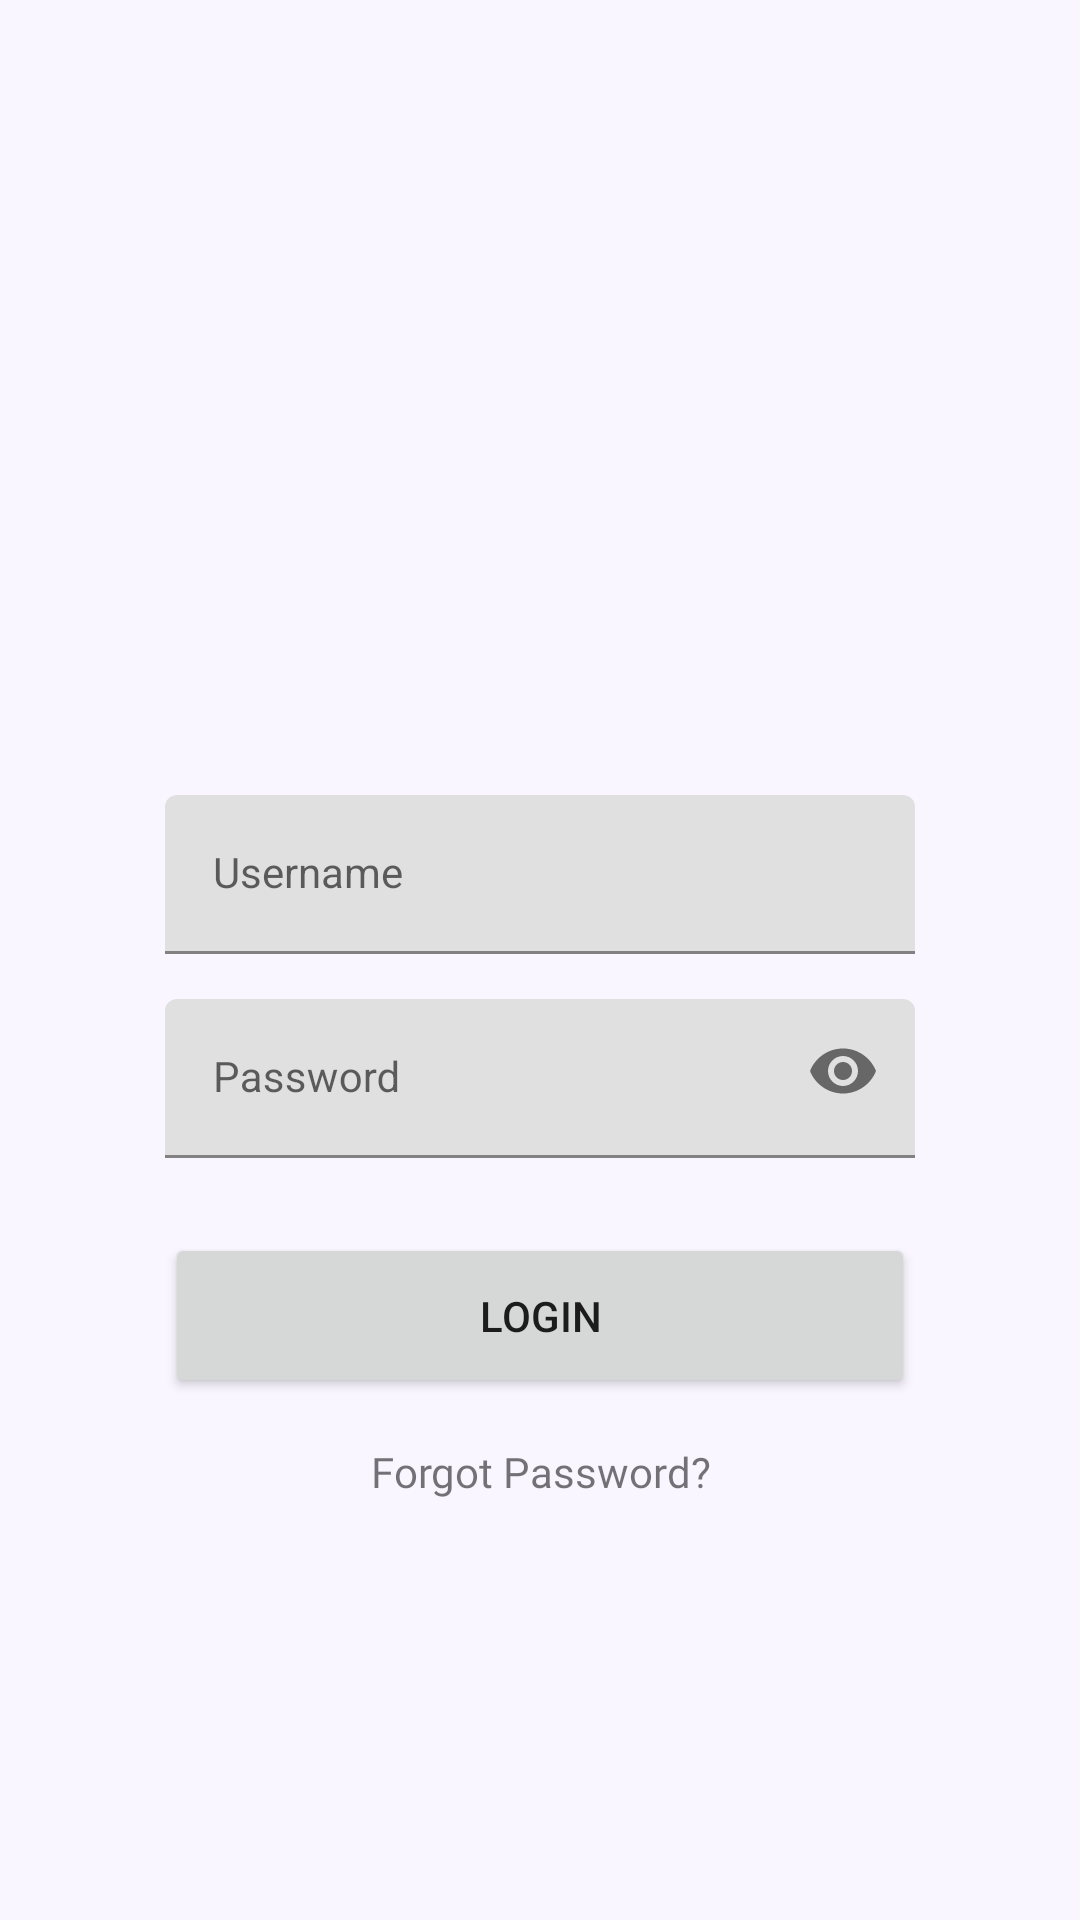

Write the Android layout XML for this screen, with the resource values it uses.
<!-- AndroidManifest.xml: application theme Theme.MCA -->
<!-- res/layout/activity_main.xml -->
<?xml version="1.0" encoding="utf-8"?>
<LinearLayout xmlns:android="http://schemas.android.com/apk/res/android"
    xmlns:app="http://schemas.android.com/apk/res-auto"
    xmlns:tools="http://schemas.android.com/tools"
    android:layout_width="match_parent"
    android:layout_height="match_parent"
    android:orientation="vertical"
    android:background="#F9F6FF"
    tools:context=".MainActivity">

    <LinearLayout
        android:layout_width="match_parent"
        android:layout_height="match_parent"
        android:orientation="vertical"
        android:gravity="center">

        <ImageView
            android:id="@+id/imageView"
            android:layout_width="wrap_content"
            android:layout_height="100dp"
            android:layout_marginBottom="25dp"
            android:src="@drawable/logo"/>

        <com.google.android.material.textfield.TextInputLayout
            android:layout_width="wrap_content"
            android:layout_height="wrap_content">
            <EditText
                android:id="@+id/editTextTextEmailAddress"
                android:layout_width="250dp"
                android:layout_height="wrap_content"
                android:layout_gravity="center"
                android:layout_marginBottom="15dp"
                android:hint="Username"
                style="@style/Widget.MaterialComponents.TextInputLayout.FilledBox.Dense"
                android:ems="10"
                android:inputType="textEmailAddress" />
        </com.google.android.material.textfield.TextInputLayout>

        <com.google.android.material.textfield.TextInputLayout
            android:layout_width="wrap_content"
            android:layout_height="wrap_content"
            app:passwordToggleEnabled="true">
            <EditText
                android:id="@+id/editTextTextPassword"
                android:layout_width="250dp"
                android:layout_height="wrap_content"
                android:layout_gravity="center"
                android:layout_marginBottom="25dp"
                android:hint="Password"
                style="@style/Widget.MaterialComponents.TextInputLayout.FilledBox.Dense"
                android:ems="10"
                android:inputType="textPassword" />
        </com.google.android.material.textfield.TextInputLayout>


        <Button
            android:id="@+id/button"
            android:layout_width="wrap_content"
            android:layout_height="wrap_content"
            android:layout_gravity="center"
            android:layout_marginBottom="15dp"
            android:onClick="login"
            style="@style/button"
            android:text="Login" />

        <TextView
            android:id="@+id/textView"
            android:layout_width="match_parent"
            android:layout_height="wrap_content"
            android:gravity="center"
            android:onClick="forgotPassword"
            android:fontFamily="@font/robotomedium"
            android:text="Forgot Password?" />

    </LinearLayout>

</LinearLayout>
<!-- resources referenced by this layout -->
<resources>
  <style name="button">
          <item name="android:height">55dp</item>
          <item name="android:width">250dp</item>
      </style>
  <style name="Theme.MCA" parent="Theme.MaterialComponents.DayNight.DarkActionBar">
          
          <item name="colorPrimary">@color/purple_500</item>
          <item name="colorPrimaryVariant">@color/purple_700</item>
          <item name="colorOnPrimary">@color/white</item>
          
          <item name="colorSecondary">@color/teal_200</item>
          <item name="colorSecondaryVariant">@color/teal_700</item>
          <item name="colorOnSecondary">@color/black</item>
          
          <item name="android:statusBarColor" tools:targetApi="l">?attr/colorPrimaryVariant</item>
          
      </style>
  <color name="purple_500">#FF6200EE</color>
  <color name="purple_700">#FF3700B3</color>
  <color name="white">#FFFFFFFF</color>
  <color name="teal_200">#FF03DAC5</color>
  <color name="teal_700">#FF018786</color>
  <color name="black">#FF000000</color>
</resources>
